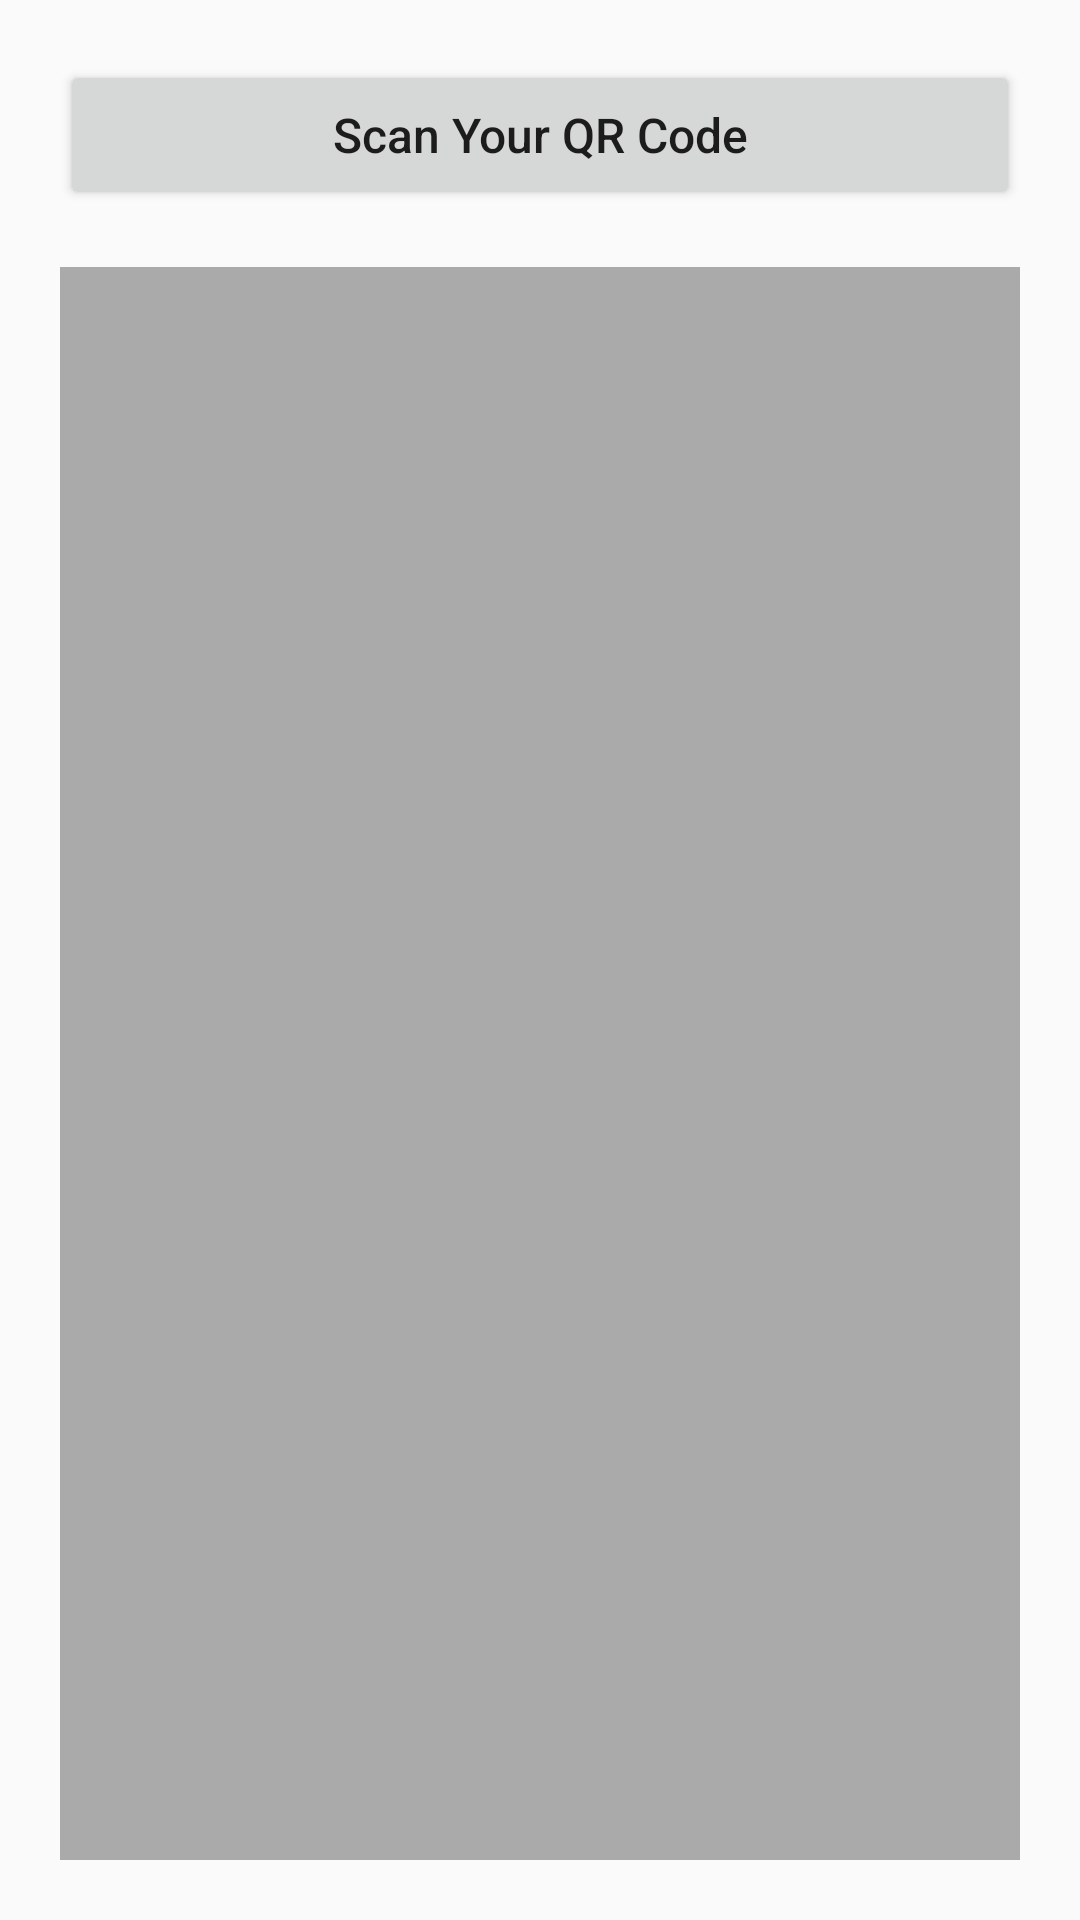

Here is an Android app screen rendered from its layout file. Give the layout XML and the strings, colors and styles it references.
<!-- AndroidManifest.xml: application theme AppTheme -->
<!-- res/layout/home_main.xml -->
<?xml version="1.0" encoding="utf-8"?>
<LinearLayout xmlns:android="http://schemas.android.com/apk/res/android"
    xmlns:app="http://schemas.android.com/apk/res-auto"
    xmlns:tools="http://schemas.android.com/tools"
    android:layout_width="match_parent"
    android:layout_height="match_parent"
    tools:context=".qr_ar.ArActivity">

    <LinearLayout
        android:layout_width="match_parent"
        android:layout_height="match_parent"
        android:layout_margin="20dp"
        android:orientation="vertical">


        <Button
            android:id="@+id/btnScan"
            android:layout_width="fill_parent"
            android:layout_height="50dp"
            android:text="Scan Your QR Code"
            android:textAllCaps="false"
            android:textSize="16sp" />

        <TextView
            android:id="@+id/tv_qr_readTxt"
            android:layout_width="match_parent"
            android:layout_height="wrap_content" />


        <ImageView
            android:id="@+id/imageView"
            android:layout_width="match_parent"
            android:layout_height="match_parent"
            android:src="#aaa"/>


    </LinearLayout>

</LinearLayout>
<!-- resources referenced by this layout -->
<resources>
  <style name="AppTheme" parent="Theme.AppCompat.Light.DarkActionBar">
          
          <item name="colorPrimary">@color/colorPrimary</item>
          <item name="colorPrimaryDark">@color/colorPrimaryDark</item>
          <item name="colorAccent">@color/colorAccent</item>
          <item name="colorSurface">#fff</item>
      </style>
  <color name="colorPrimary">#008577</color>
  <color name="colorPrimaryDark">#00574B</color>
  <color name="colorAccent">#D81B60</color>
</resources>
